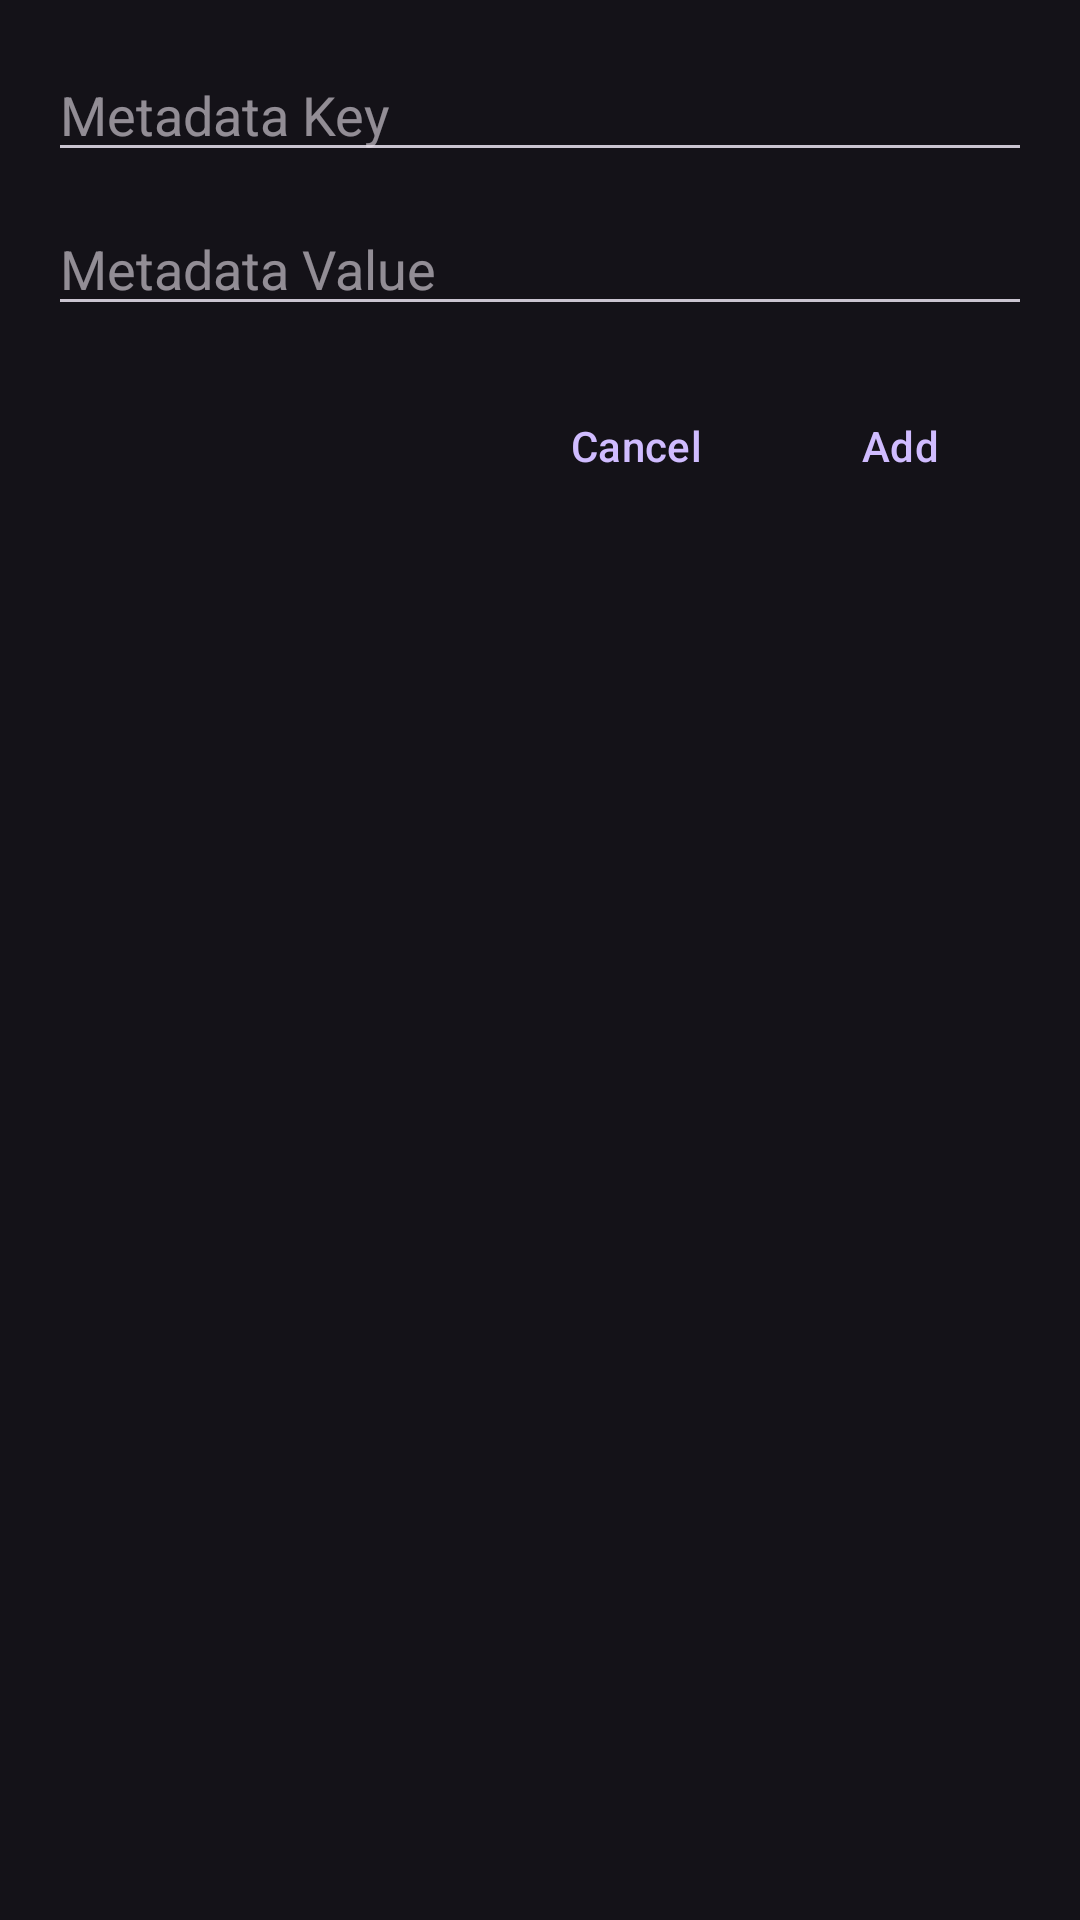

The Android layout XML behind this screen, and the referenced resources:
<!-- AndroidManifest.xml: application theme Theme.TruemetricsDemoApp -->
<!-- res/layout/dialog_add_metadata.xml -->
<?xml version="1.0" encoding="utf-8"?>
<LinearLayout
    xmlns:android="http://schemas.android.com/apk/res/android"
    android:layout_width="match_parent"
    android:layout_height="wrap_content"
    android:orientation="vertical"
    android:paddingHorizontal="16dp"
    android:paddingTop="16dp">

    <EditText
        android:id="@+id/metadata_key"
        android:layout_width="match_parent"
        android:layout_height="wrap_content"
        android:hint="@string/hint_metadata_key"/>

    <EditText
        android:id="@+id/metadata_value"
        android:layout_width="match_parent"
        android:layout_height="wrap_content"
        android:layout_marginTop="10dp"
        android:hint="@string/hint_metadata_value"/>

    <LinearLayout
        android:layout_width="wrap_content"
        android:layout_height="wrap_content"
        android:orientation="horizontal"
        android:layout_marginTop="16dp"
        android:layout_gravity="right">

        <com.google.android.material.button.MaterialButton
            android:id="@+id/cancel_button"
            style="@style/Widget.Material3.Button.TextButton"
            android:layout_width="wrap_content"
            android:layout_height="wrap_content"
            android:text="@string/button_cancel"/>

        <com.google.android.material.button.MaterialButton
            android:id="@+id/add_button"
            style="@style/Widget.Material3.Button.TextButton"
            android:layout_width="wrap_content"
            android:layout_height="wrap_content"
            android:text="@string/button_add"/>

    </LinearLayout>

</LinearLayout>
<!-- resources referenced by this layout -->
<resources>
  <string name="button_add">Add</string>
  <string name="button_cancel">Cancel</string>
  <string name="hint_metadata_key">Metadata Key</string>
  <string name="hint_metadata_value">Metadata Value</string>
  <style name="Theme.TruemetricsDemoApp" parent="Base.Theme.TruemetricsDemoApp">
          <item name="android:statusBarColor">@color/black2</item>
      </style>
  <style name="Base.Theme.TruemetricsDemoApp" parent="Theme.Material3.Dark.NoActionBar">
          
          
      </style>
  <color name="black2">#414141</color>
</resources>
